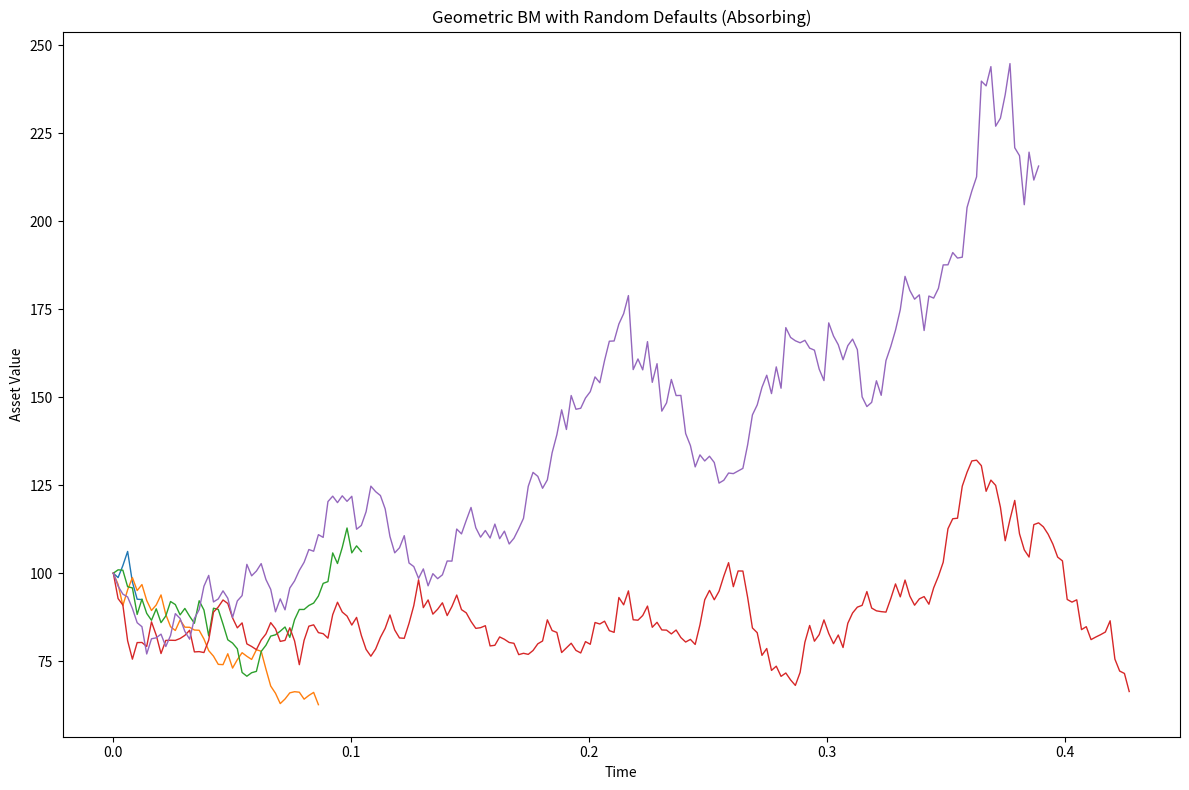

Reproduce this figure in Python.
import matplotlib.pyplot as plt
import numpy as np
import pandas as pd
import seaborn as sns

rng = np.random.default_rng(42)


def simulate_branching(paths, points, mu, sigma, x0, rate, interval=[0.0, 1.0]):
    """
    Simulate `paths` geometric Brownian motions over `points` time steps,
    with death-and-rebirth events occurring at rate `rate` (Poisson clock).
    On each death, that path is reset to the lowest current value across all paths.
    Returns (t_axis, X) where X has shape (paths, points).
    """
    dt = (interval[1] - interval[0]) / (points - 1)
    t_axis = np.linspace(interval[0], interval[1], points)
    # Gaussian increments
    Z = rng.normal(0, 1, size=(paths, points))
    # initialize
    X = np.zeros((paths, points))
    X[:, 0] = x0

    for idx in range(points - 1):
        dW = np.sqrt(dt) * Z[:, idx]
        # GBM step
        X[:, idx + 1] = X[:, idx] * np.exp((mu - 0.5 * sigma**2) * dt + sigma * dW)
        # branching: death with prob = rate * dt
        deaths = rng.random(paths) < rate * dt
        if deaths.any():
            current = X[:, idx + 1]
            min_val = current.min()  # lowest rank
            X[deaths, idx + 1] = min_val

    return t_axis, X

def simulate_offspring_branching(paths, points, mu, sigma, x0, rate, interval=[0.0, 1.0]):
    """
    Simulate `paths` geometric Brownian motions over `points` time steps,
    with pure‐birth branching at rate `rate` (Poisson clock).  Whenever
    a branch event occurs for a path, that path “splits” into two: the
    original continues, and a new path is born at the same current value.
    Returns (t_axis, histories) where histories is a list of length‐points
    for each path (including those born later, padded with NaNs before birth).
    """
    dt = (interval[1] - interval[0]) / (points - 1)
    t_axis = np.linspace(interval[0], interval[1], points)
    histories = [[x0] for _ in range(paths)]  # each sub‐list will grow to length=points

    for idx in range(points - 1):
        current_vals = np.array([h[-1] for h in histories])
        # GBM increment for each alive firm
        dW = rng.normal(0, 1, size=current_vals.shape) * np.sqrt(dt)
        next_vals = current_vals * np.exp((mu - 0.5 * sigma**2) * dt + sigma * dW)

        # append next value to every history
        for h, nv in zip(histories, next_vals):
            h.append(nv)

        # check branching events (one extra offspring per event)
        births = rng.random(next_vals.shape) < rate * dt
        for j, did_branch in enumerate(births):
            if did_branch:
                # new history: pad with NaNs up to this step, then start at nv
                new_hist = [np.nan] * (idx + 1) + [next_vals[j]]
                histories.append(new_hist)

        # for any newly born histories, we need to pad them at subsequent steps—
        # but since they start at length idx+2, and others are at idx+2, they stay aligned

    return t_axis, histories

def simulate_random_defaults(paths, points, mu, sigma, x0, default_rate, interval=[0.0, 1.0]):
    """
    Simulate `paths` geometric Brownian motions over `points` time steps,
    with random default events at rate `default_rate` (Poisson clock).
    When a firm defaults, its history is stopped (values are set to NaN thereafter).
    Returns (t_axis, histories) where `histories` is a list of lists (len = # firms)
    each of length `points` (with NaNs after default).
    """
    dt = (interval[1] - interval[0]) / (points - 1)
    t_axis = np.linspace(interval[0], interval[1], points)
    histories = [[x0] for _ in range(paths)]
    alive = [True] * paths

    for idx in range(points - 1):
        for j in range(len(histories)):
            if alive[j]:
                # one GBM step
                dW = rng.normal(0, 1) * np.sqrt(dt)
                prev = histories[j][-1]
                nxt = prev * np.exp((mu - 0.5 * sigma**2) * dt + sigma * dW)
                # default test
                if rng.random() < default_rate * dt:
                    histories[j].append(np.nan)
                    alive[j] = False
                else:
                    histories[j].append(nxt)
            else:
                # once dead, just pad with NaN
                histories[j].append(np.nan)

    return t_axis, histories

paths = 5
points = 1000
x = 100
y = 100

mu, sigma = 0.0, 1.0

Z = rng.normal(mu, sigma, (paths, points))

interval = [0.0, 1.0]
dt = (interval[1] - interval[0]) / (points - 1)

t_axis = np.linspace(interval[0], interval[1], points)

W = np.zeros((paths, points))
for idx in range(points - 1):
  real_idx = idx + 1
  W[:, real_idx] = W[:, real_idx - 1] + np.sqrt(dt) * Z[:, idx]

"""
branch_rate = 1.0    # expected death events per unit time per path
x0 = 100             # starting value for all paths

fig, ax = plt.subplots(1, 1, figsize=(12, 8))
for path in range(paths):
  ax.plot(t_axis, W[path, :])
ax.set_title("Standard Brownian Motion sample paths")
ax.set_xlabel("Time")
ax.set_ylabel("Asset Value")
plt.show()

t_b, X_b = simulate_branching(paths, points, mu, sigma, x0, branch_rate, interval)

fig, ax = plt.subplots(figsize=(12, 8))
for i in range(paths):
    ax.plot(t_b, X_b[i, :])
ax.set_title("Geometric BM with Die-and-Rebirth Branching")
ax.set_xlabel("Time")
ax.set_ylabel("Asset Value")
plt.show()

t_o, offs = simulate_offspring_branching(paths, points, mu, sigma, x0, branch_rate, interval)

fig, ax = plt.subplots(figsize=(12, 8))
for hist in offs:
    ax.plot(t_o, hist, lw=1)
ax.set_title("Geometric BM with Pure‐Birth Branching (each splits into 2)")
ax.set_xlabel("Time")
ax.set_ylabel("Asset Value")
plt.tight_layout()
plt.show()
"""
paths       = 5
points      = 500
mu, sigma   = 0.0, 1.0
x0          = 100
default_rate = 2.0    # expected defaults per unit time per firm
interval    = [0.0, 1.0]

t_d, def_hist = simulate_random_defaults(paths, points, mu, sigma, x0, default_rate, interval)

fig, ax = plt.subplots(figsize=(12, 8))
for hist in def_hist:
    ax.plot(t_d, hist, lw=1)
ax.set_title("Geometric BM with Random Defaults (Absorbing)")
ax.set_xlabel("Time")
ax.set_ylabel("Asset Value")
plt.tight_layout()
plt.show()